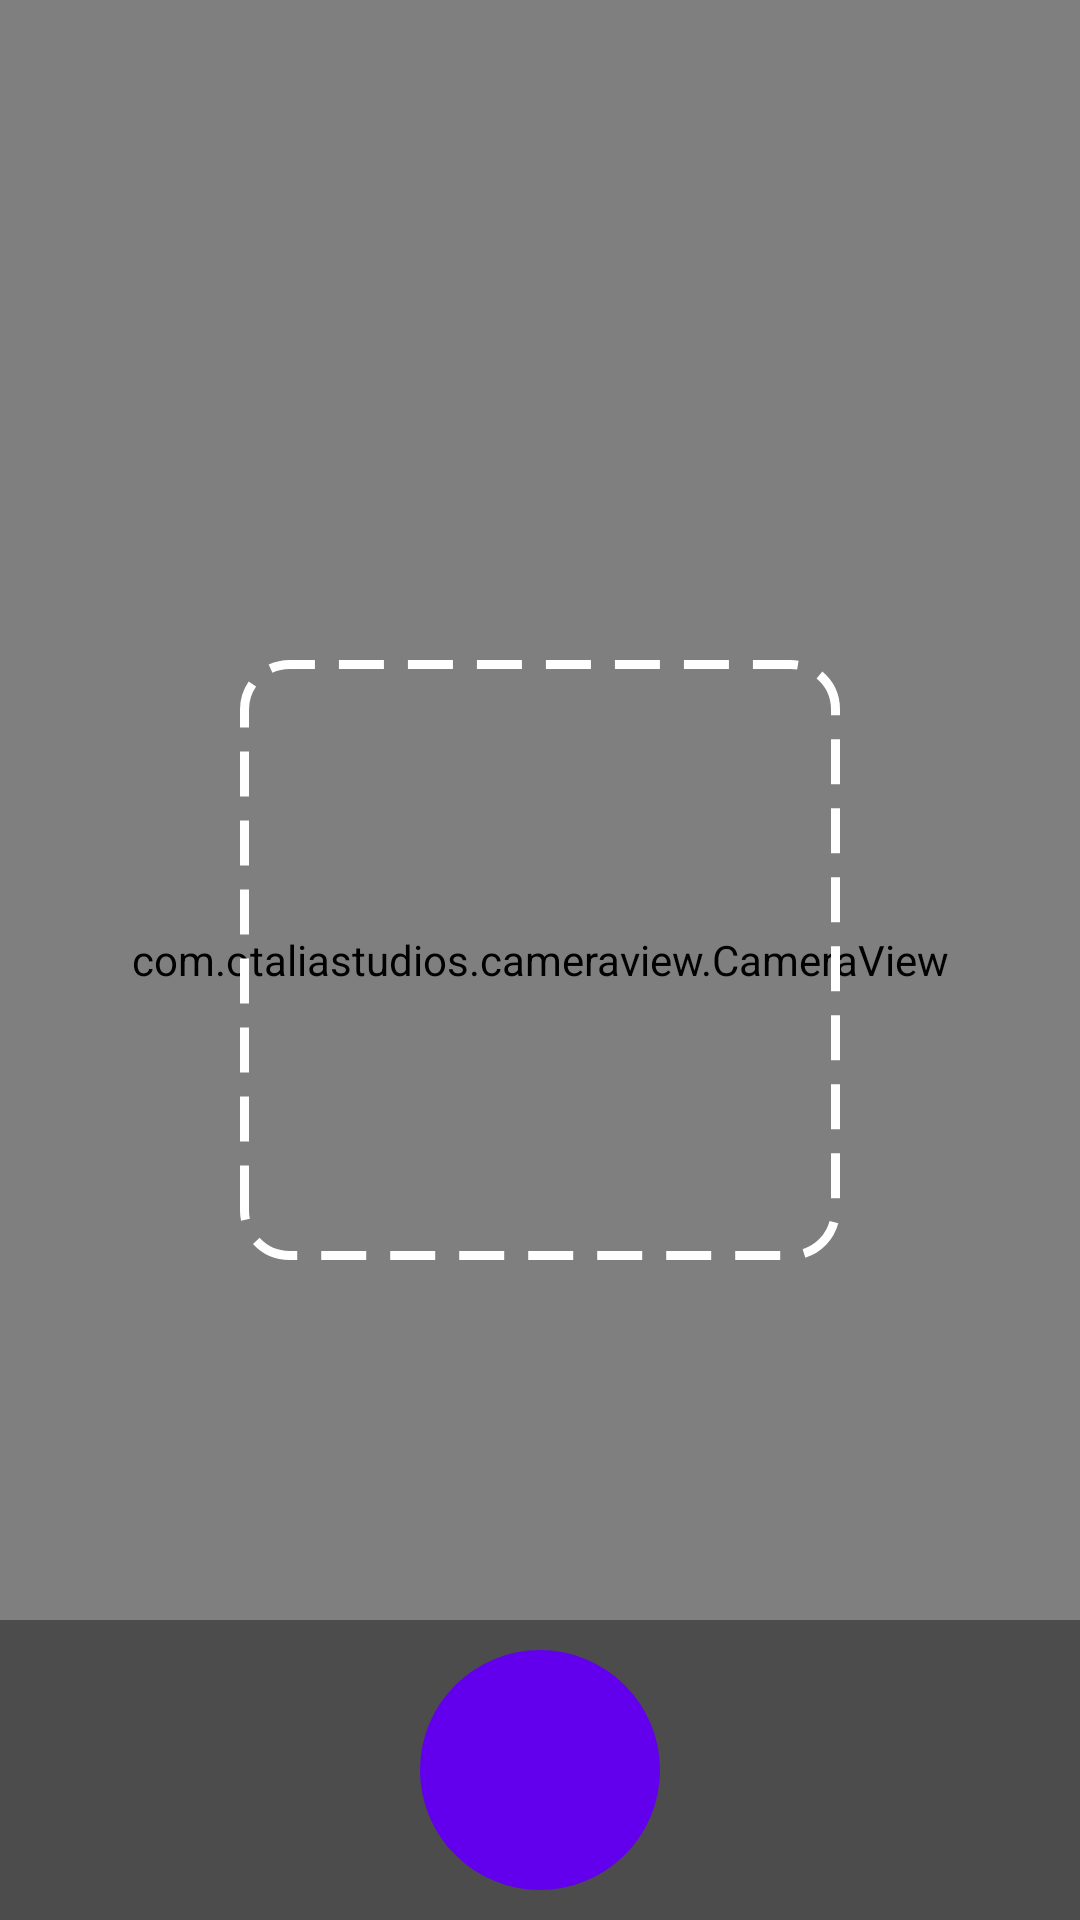

Layout XML and referenced resources for this Android screen:
<!-- AndroidManifest.xml: activity theme AppTheme.NoActionBar -->
<!-- res/layout/activity_main.xml -->
<?xml version="1.0" encoding="utf-8"?>
<androidx.coordinatorlayout.widget.CoordinatorLayout xmlns:android="http://schemas.android.com/apk/res/android"
                                                     xmlns:app="http://schemas.android.com/apk/res-auto"
                                                     xmlns:tools="http://schemas.android.com/tools"
                                                     android:layout_width="match_parent"
                                                     android:layout_height="match_parent"
                                                     tools:context=".MainActivity">

    <com.google.android.material.appbar.AppBarLayout
            android:layout_width="match_parent"
            android:layout_height="wrap_content"
            android:theme="@style/AppTheme.AppBarOverlay">

    </com.google.android.material.appbar.AppBarLayout>

    <include layout="@layout/content_main" />

</androidx.coordinatorlayout.widget.CoordinatorLayout>
<!-- res/layout/content_main.xml (included above) -->
<?xml version="1.0" encoding="utf-8"?>
<androidx.constraintlayout.widget.ConstraintLayout xmlns:android="http://schemas.android.com/apk/res/android"
                                                   xmlns:app="http://schemas.android.com/apk/res-auto"
                                                   xmlns:tools="http://schemas.android.com/tools"
                                                   android:layout_width="match_parent"
                                                   android:layout_height="match_parent"
                                                   android:background="#eee"
                                                   app:layout_behavior="@string/appbar_scrolling_view_behavior"
                                                   tools:context=".MainActivity"
                                                   tools:showIn="@layout/activity_main">

    <FrameLayout
            android:id="@+id/face_detection_camera_container"
            android:layout_width="match_parent"
            android:layout_height="match_parent">

        <com.otaliastudios.cameraview.CameraView
                android:id="@+id/face_detection_camera_view"
                android:layout_width="match_parent"
                android:layout_height="match_parent" />

        <View
                android:layout_width="200dp"
                android:id="@+id/overlay"
                android:layout_height="200dp"
                android:layout_gravity="center"
                android:padding="32dp"
                android:background="@drawable/rectangle" />

        <LinearLayout android:layout_width="match_parent"
                      android:layout_height="100dp"
                      android:layout_gravity="center|bottom"
                      android:orientation="vertical"
                      android:background="#66000000">
            <Button
                    android:id="@+id/snap_button"
                    android:layout_width="wrap_content"
                    android:layout_height="wrap_content"
                    android:layout_gravity="center_horizontal|center"
                    android:layout_margin="8dp"
                    android:background="@drawable/round_button" />

        </LinearLayout>

    </FrameLayout>

    <ImageView
            android:id="@+id/face_detection_image_view"
            android:layout_width="match_parent"
            android:layout_height="match_parent"
            android:layout_marginBottom="90dp"
            android:layout_marginEnd="16dp"
            android:layout_marginStart="16dp"
            android:layout_marginTop="16dp"
            android:scaleType="fitCenter"
            app:layout_constraintBottom_toBottomOf="parent"
            app:layout_constraintEnd_toEndOf="parent"
            app:layout_constraintStart_toStartOf="parent"
            app:layout_constraintTop_toTopOf="parent" />

</androidx.constraintlayout.widget.ConstraintLayout>
<!-- resources referenced by this layout -->
<resources>
  <!-- drawable rectangle (drawable) -->
  <?xml version="1.0" encoding="utf-8"?>
  <shape xmlns:android="http://schemas.android.com/apk/res/android"
         android:shape="rectangle">
      <stroke
              android:width="3dp"
              android:color="#ffffff "
              android:dashGap="8dp"
              android:dashWidth="15dp" />
  
      <corners android:radius="15dp" />
  </shape>
  <!-- drawable round_button (drawable) -->
  <?xml version="1.0" encoding="utf-8"?>
  <shape xmlns:android="http://schemas.android.com/apk/res/android"
         android:innerRadius="0dp"
         android:shape="ring"
         android:thickness="40dp"
         android:useLevel="false">
      <solid android:color="@color/colorPrimary" />
      <padding android:bottom="50dp"
               android:left="16dp"
               android:right="16dp"
               android:top="50dp"/>
  </shape>
  <style name="AppTheme.AppBarOverlay" parent="ThemeOverlay.AppCompat.Dark.ActionBar" />
  <style name="AppTheme.NoActionBar">
          <item name="windowActionBar">false</item>
          <item name="windowNoTitle">true</item>
      </style>
  <!-- not gathered from this repository: default colours our renderer supplied (Android Studio template values) -->
  <color name="colorPrimary">#FF6200EE</color>
</resources>
